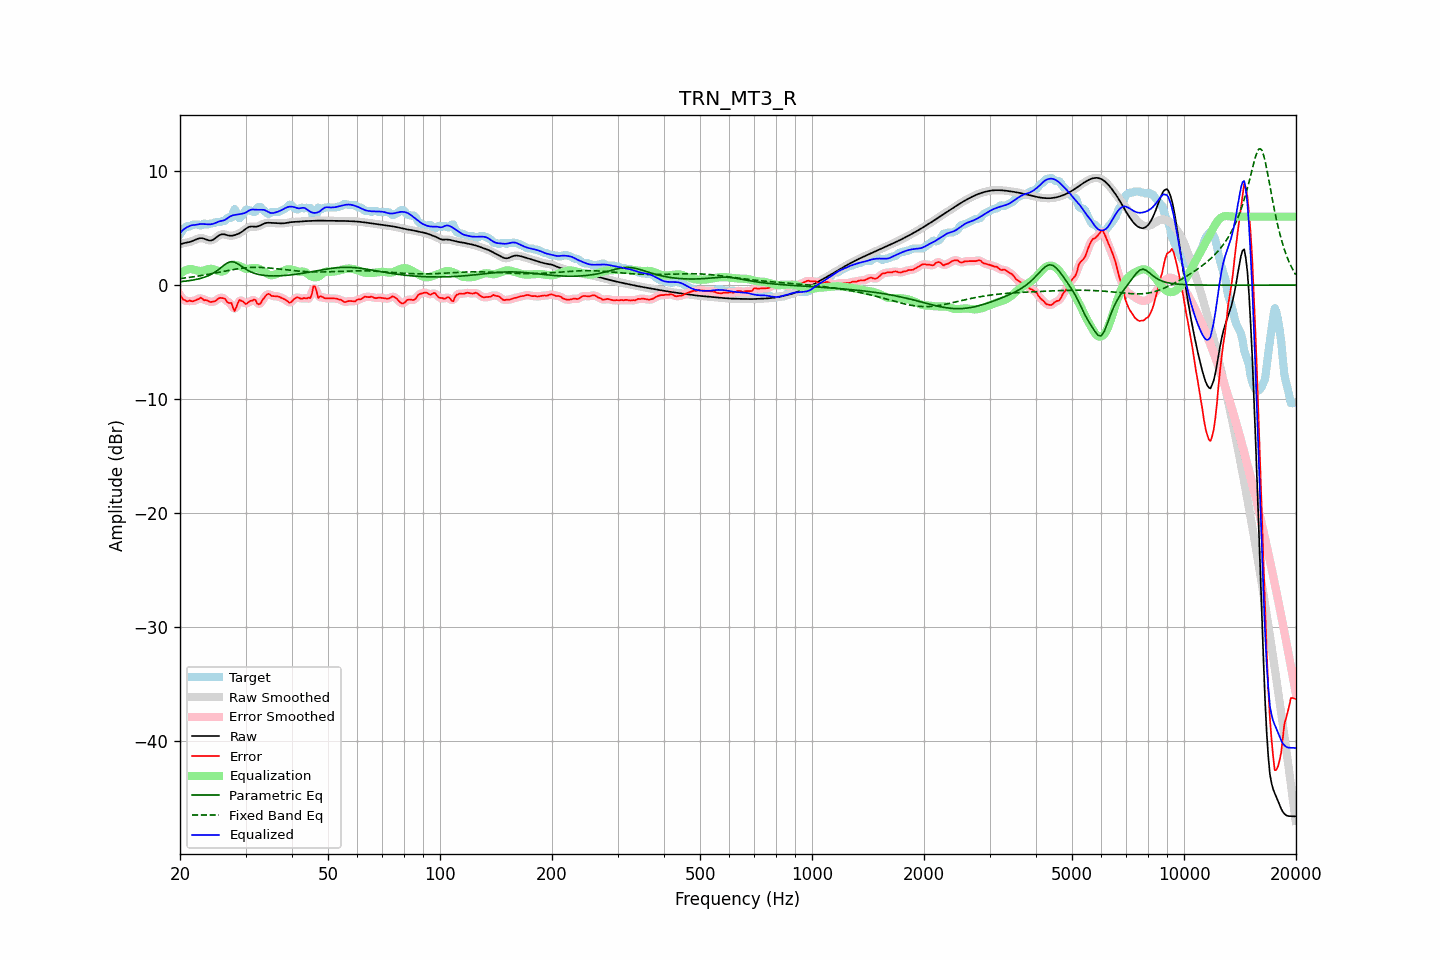

The data file committed next to this chart (first rows):
frequency, raw, error, smoothed, error_smoothed, equalization, parametric_eq, fixed_band_eq, equalized_raw, equalized_smoothed, target
20.00, 3.57, -0.87, 3.57, -0.86, 0.98, 0.29, 0.57, 4.55, 4.55, 4.44
20.20, 3.62, -1.04, 3.62, -1.07, 1.09, 0.31, 0.58, 4.71, 4.70, 4.66
20.40, 3.66, -1.28, 3.66, -1.24, 1.18, 0.32, 0.60, 4.84, 4.84, 4.94
20.61, 3.70, -1.31, 3.69, -1.35, 1.26, 0.34, 0.62, 4.96, 4.95, 5.01
20.81, 3.72, -1.43, 3.72, -1.40, 1.32, 0.35, 0.64, 5.04, 5.04, 5.15
21.02, 3.75, -1.42, 3.75, -1.40, 1.37, 0.37, 0.66, 5.12, 5.12, 5.17
21.23, 3.78, -1.34, 3.78, -1.41, 1.40, 0.39, 0.68, 5.18, 5.18, 5.12
21.44, 3.82, -1.41, 3.82, -1.40, 1.42, 0.41, 0.70, 5.24, 5.24, 5.23
21.66, 3.88, -1.43, 3.88, -1.40, 1.38, 0.44, 0.72, 5.25, 5.25, 5.31
21.87, 3.94, -1.37, 3.94, -1.38, 1.33, 0.46, 0.74, 5.27, 5.27, 5.31
22.09, 4.00, -1.31, 4.00, -1.32, 1.29, 0.49, 0.76, 5.29, 5.29, 5.31
22.31, 4.06, -1.25, 4.05, -1.24, 1.26, 0.52, 0.78, 5.32, 5.32, 5.31
22.54, 4.10, -1.20, 4.10, -1.17, 1.24, 0.55, 0.81, 5.34, 5.34, 5.29
22.76, 4.12, -1.10, 4.11, -1.17, 1.24, 0.59, 0.83, 5.35, 5.35, 5.22
22.99, 4.11, -1.19, 4.10, -1.21, 1.25, 0.63, 0.85, 5.36, 5.35, 5.30
23.22, 4.06, -1.34, 4.06, -1.26, 1.28, 0.68, 0.88, 5.34, 5.34, 5.40
23.45, 4.01, -1.31, 4.01, -1.33, 1.32, 0.73, 0.90, 5.33, 5.33, 5.32
23.69, 3.96, -1.35, 3.95, -1.38, 1.37, 0.78, 0.93, 5.32, 5.32, 5.31
23.92, 3.91, -1.43, 3.92, -1.42, 1.41, 0.84, 0.95, 5.32, 5.32, 5.34
24.16, 3.90, -1.50, 3.91, -1.47, 1.43, 0.91, 0.98, 5.33, 5.33, 5.40
24.40, 3.94, -1.47, 3.94, -1.48, 1.41, 0.99, 1.01, 5.35, 5.35, 5.41
24.65, 4.01, -1.44, 4.01, -1.45, 1.38, 1.07, 1.04, 5.38, 5.39, 5.44
24.89, 4.11, -1.40, 4.11, -1.37, 1.33, 1.16, 1.06, 5.44, 5.44, 5.51
25.14, 4.22, -1.28, 4.22, -1.28, 1.28, 1.26, 1.09, 5.50, 5.50, 5.51
25.39, 4.33, -1.17, 4.33, -1.19, 1.23, 1.36, 1.12, 5.57, 5.56, 5.51
25.65, 4.40, -1.12, 4.40, -1.13, 1.20, 1.48, 1.15, 5.60, 5.60, 5.52
25.91, 4.45, -1.14, 4.44, -1.11, 1.18, 1.59, 1.18, 5.63, 5.63, 5.58
26.16, 4.45, -1.15, 4.45, -1.16, 1.21, 1.70, 1.20, 5.66, 5.66, 5.61
26.43, 4.43, -1.20, 4.43, -1.27, 1.29, 1.81, 1.23, 5.72, 5.72, 5.63
26.69, 4.39, -1.43, 4.39, -1.40, 1.41, 1.89, 1.26, 5.80, 5.80, 5.82
26.96, 4.35, -1.55, 4.35, -1.48, 1.55, 1.98, 1.29, 5.91, 5.91, 5.91
27.23, 4.33, -1.58, 4.33, -1.58, 1.67, 2.02, 1.31, 6.00, 6.00, 5.91
27.50, 4.33, -1.58, 4.33, -1.77, 1.74, 2.05, 1.34, 6.07, 6.07, 5.91
27.77, 4.35, -2.00, 4.34, -1.98, 1.77, 2.03, 1.36, 6.12, 6.12, 6.35
28.05, 4.38, -2.28, 4.38, -2.06, 1.77, 2.00, 1.39, 6.15, 6.15, 6.65
28.33, 4.42, -1.95, 4.42, -1.94, 1.75, 1.94, 1.41, 6.17, 6.17, 6.37
28.62, 4.48, -1.56, 4.48, -1.65, 1.71, 1.86, 1.43, 6.19, 6.19, 6.04
28.90, 4.54, -1.32, 4.54, -1.40, 1.67, 1.77, 1.45, 6.21, 6.21, 5.86
29.19, 4.63, -1.38, 4.63, -1.34, 1.61, 1.67, 1.47, 6.24, 6.24, 6.00
29.48, 4.72, -1.43, 4.72, -1.44, 1.54, 1.57, 1.48, 6.26, 6.26, 6.15
29.78, 4.83, -1.56, 4.83, -1.56, 1.47, 1.48, 1.50, 6.30, 6.30, 6.38
30.08, 4.94, -1.67, 4.94, -1.60, 1.42, 1.39, 1.51, 6.36, 6.36, 6.61
30.38, 5.03, -1.57, 5.03, -1.57, 1.41, 1.30, 1.53, 6.45, 6.45, 6.61
30.68, 5.10, -1.46, 5.10, -1.49, 1.44, 1.23, 1.53, 6.54, 6.53, 6.56
30.99, 5.13, -1.38, 5.13, -1.39, 1.47, 1.16, 1.54, 6.60, 6.60, 6.51
31.30, 5.13, -1.37, 5.13, -1.31, 1.49, 1.10, 1.55, 6.62, 6.62, 6.51
31.61, 5.12, -1.28, 5.12, -1.32, 1.50, 1.04, 1.55, 6.62, 6.62, 6.40
31.93, 5.11, -1.32, 5.12, -1.42, 1.49, 1.00, 1.55, 6.61, 6.61, 6.43
32.24, 5.13, -1.62, 5.14, -1.55, 1.47, 0.96, 1.55, 6.61, 6.61, 6.75
32.57, 5.17, -1.69, 5.17, -1.64, 1.43, 0.93, 1.55, 6.60, 6.61, 6.86
32.89, 5.24, -1.62, 5.24, -1.60, 1.38, 0.90, 1.55, 6.61, 6.61, 6.86
33.22, 5.31, -1.39, 5.31, -1.42, 1.30, 0.87, 1.54, 6.61, 6.61, 6.70
33.55, 5.38, -1.18, 5.38, -1.20, 1.22, 0.85, 1.53, 6.60, 6.59, 6.56
33.89, 5.43, -1.00, 5.43, -0.99, 1.12, 0.84, 1.52, 6.55, 6.55, 6.43
34.23, 5.46, -0.84, 5.46, -0.85, 1.02, 0.82, 1.51, 6.48, 6.48, 6.30
34.57, 5.47, -0.77, 5.46, -0.81, 0.94, 0.81, 1.50, 6.40, 6.40, 6.23
34.92, 5.46, -0.83, 5.46, -0.84, 0.88, 0.81, 1.49, 6.34, 6.34, 6.29
35.27, 5.45, -0.96, 5.45, -0.91, 0.86, 0.80, 1.47, 6.31, 6.31, 6.41
35.62, 5.43, -0.97, 5.43, -0.97, 0.88, 0.80, 1.46, 6.32, 6.32, 6.41
35.97, 5.42, -0.98, 5.42, -0.99, 0.92, 0.80, 1.44, 6.35, 6.35, 6.41
... 635 more rows
